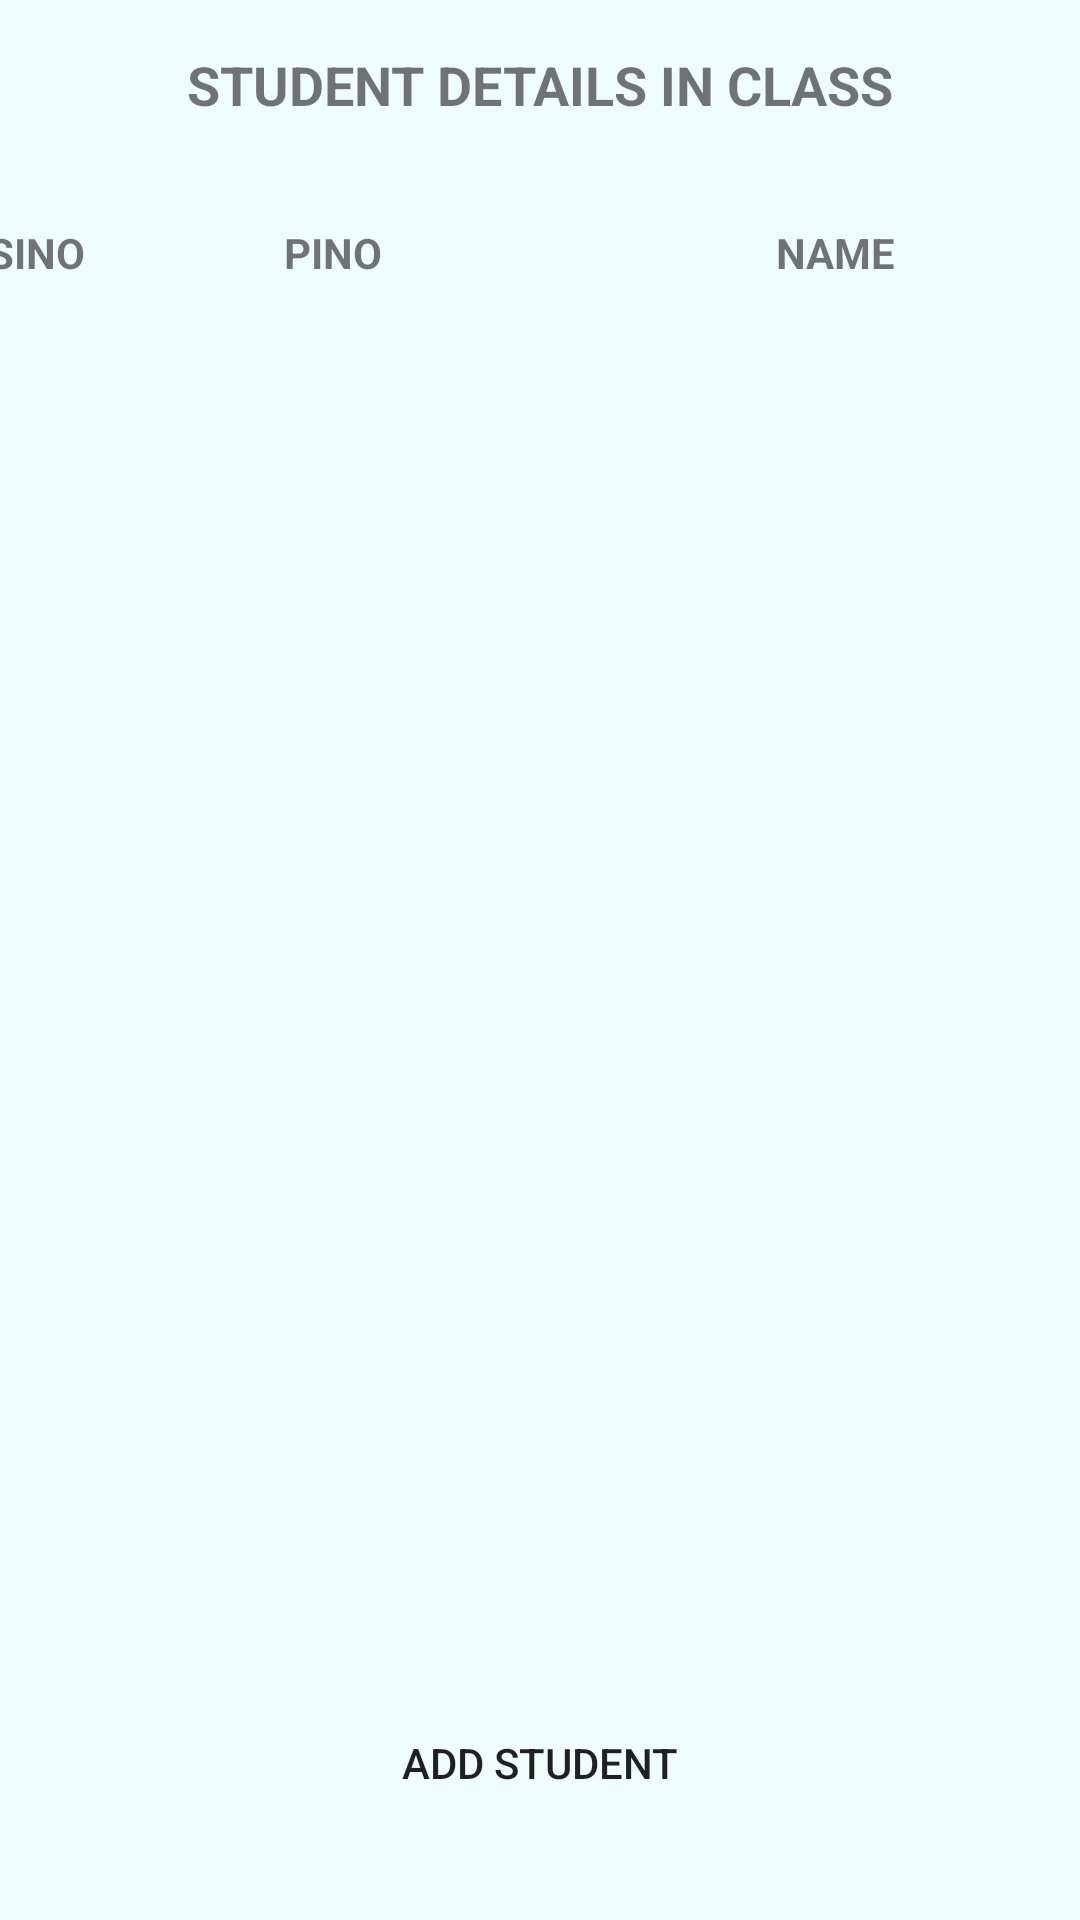

Produce the Android XML layout that renders to this screen, including the resource entries it uses.
<!-- AndroidManifest.xml: application theme Theme.ATTENDLOG -->
<!-- res/layout/activity_class_settings.xml -->
<?xml version="1.0" encoding="utf-8"?>
<androidx.constraintlayout.widget.ConstraintLayout xmlns:android="http://schemas.android.com/apk/res/android"
    xmlns:app="http://schemas.android.com/apk/res-auto"
    xmlns:tools="http://schemas.android.com/tools"
    android:layout_width="match_parent"
    android:layout_height="match_parent"
    android:background="@color/default_background"

    tools:context=".class_settings">


    <TextView
        android:id="@+id/textViewDate2"
        android:layout_width="wrap_content"
        android:layout_height="wrap_content"
        android:layout_alignParentStart="true"
        android:layout_alignParentTop="true"
        android:layout_marginTop="16dp"
        android:text="STUDENT DETAILS IN CLASS"
        android:textSize="18sp"
        android:textStyle="bold"
        app:layout_constraintEnd_toEndOf="parent"
        app:layout_constraintStart_toStartOf="parent"
        app:layout_constraintTop_toTopOf="parent" />

    <LinearLayout
        android:layout_width="393dp"
        android:layout_height="52dp"
        android:layout_alignParentTop="true"
        android:layout_alignParentBottom="true"
        android:orientation="horizontal"
        app:layout_constraintBottom_toTopOf="@+id/student_list"
        app:layout_constraintEnd_toEndOf="parent"
        app:layout_constraintStart_toStartOf="parent"
        app:layout_constraintTop_toBottomOf="@+id/textViewDate2">

        <TextView

            android:layout_width="56dp"
            android:layout_height="match_parent"
            android:gravity="center"
            android:text="SINO"
            android:textStyle="bold" />

        <TextView
            android:layout_width="142dp"
            android:layout_height="match_parent"
            android:gravity="center"
            android:text="PINO"
            android:textStyle="bold" />

        <TextView
            android:layout_width="193dp"
            android:layout_height="match_parent"
            android:gravity="center"
            android:text="NAME"
            android:textStyle="bold" />


    </LinearLayout>


    <ListView
        android:id="@+id/student_list"
        android:layout_width="395dp"
        android:layout_height="505dp"
        android:layout_marginTop="128dp"
        app:layout_constraintEnd_toEndOf="parent"
        app:layout_constraintHorizontal_bias="0.312"
        app:layout_constraintStart_toStartOf="parent"
        app:layout_constraintTop_toTopOf="parent" />

    <Button
        android:id="@+id/but_addstudent"
        android:layout_width="205dp"
        android:layout_height="50dp"
        android:layout_marginTop="72dp"
        android:background="@drawable/buttuon_"

        android:text="ADD STUDENT"
        app:layout_constraintBottom_toBottomOf="parent"
        app:layout_constraintEnd_toEndOf="parent"
        app:layout_constraintStart_toStartOf="parent"
        app:layout_constraintTop_toTopOf="parent"
        app:layout_constraintVertical_bias="0.947" />


</androidx.constraintlayout.widget.ConstraintLayout>
<!-- resources referenced by this layout -->
<resources>
  <color name="default_background">#EFFDFB</color>
  <style name="Theme.ATTENDLOG" parent="Theme.MaterialComponents.Light.DarkActionBar">
          
          <item name="colorPrimary">@color/default_color_blue</item>
          <item name="background">@color/default_backgroundr</item>
          <item name="color">@color/red</item>
          <item name="colorOnBackground">@color/green</item>
          <item name="colorPrimaryVariant">@color/purple_700</item>
          <item name="colorOnPrimary">@color/black</item>
          
          <item name="colorSecondary">@color/default_color_blue2</item>
          <item name="colorSecondaryVariant">@color/default_color_</item>
          <item name="colorOnSecondary">@color/black</item>
          
          <item name="android:statusBarColor">@color/black</item>
  
          
      </style>
  <color name="default_color_blue">#FF03DAC5</color>
  <color name="red">#F41E1E</color>
  <color name="green">#48FB60</color>
  <color name="purple_700">#FF3700B3</color>
  <color name="black">#FF000000</color>
  <color name="default_color_blue2">#FF018786</color>
  <color name="default_color_">#0048A8</color>
</resources>
